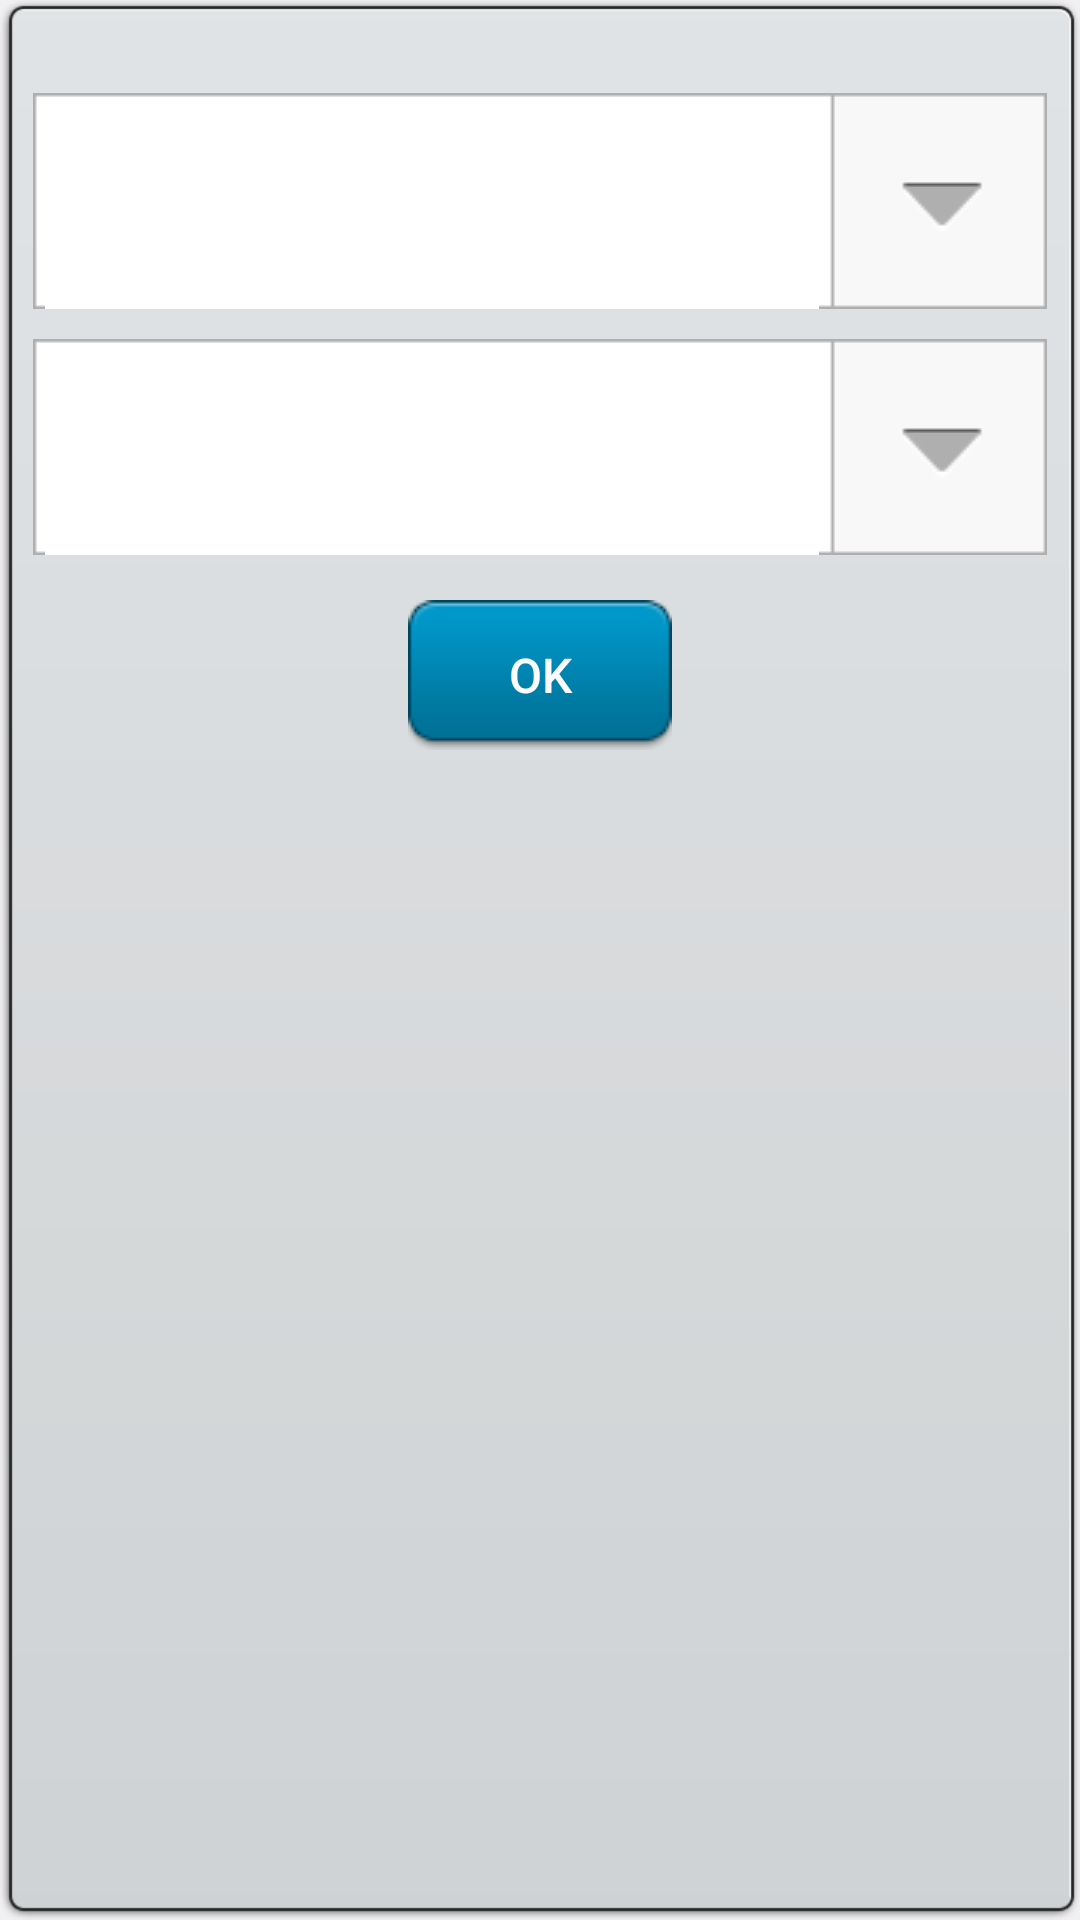

Reconstruct the res/layout file that produces this screen, plus the resources it refers to.
<!-- AndroidManifest.xml: application theme AppTheme -->
<!-- res/layout/pseldlg.xml -->
<LinearLayout xmlns:android="http://schemas.android.com/apk/res/android"
	android:layout_width="250dip"
	android:layout_height="wrap_content"
	android:background="@drawable/popup_bg"
	android:orientation="vertical"
	android:gravity="center_horizontal">
		
	<LinearLayout 
   	    android:layout_width="fill_parent"
   	    android:layout_height="wrap_content"
   	    android:layout_marginTop="20dip"
   	    android:orientation="horizontal"
   	    android:gravity="center_vertical">
   	    	
   	    	<TextView 
   	    	    android:layout_width="0dip"
   	    	    android:layout_height="wrap_content"
   	    	    android:layout_weight="6"
   	    	    android:background="@drawable/dropdownlist"
   	    	    style="@style/txt_cont_style"
   	    	    android:id="@+id/txtPeriodUnit" />
   	</LinearLayout>
	<LinearLayout 
   	    android:layout_width="fill_parent"
   	    android:layout_height="wrap_content"
   	    android:layout_marginTop="10dip"
   	    android:orientation="horizontal"
   	    android:gravity="center_vertical">
   	    	
   	    	<TextView 
   	    	    android:layout_width="0dip"
   	    	    android:layout_height="wrap_content"
   	    	    android:layout_weight="6"
   	    	    android:background="@drawable/dropdownlist"
   	    	    style="@style/txt_cont_style"
   	    	    android:id="@+id/txtPeriodVal" />
   	</LinearLayout>
   	    
		<Button 
		    android:layout_width="wrap_content"
		    android:layout_height="wrap_content"
		    android:paddingLeft="25dip"
		    android:paddingRight="25dip"
		    android:paddingTop="10dip"
		    android:paddingBottom="10dip"
		    android:layout_marginTop="15dip"
		    android:layout_marginBottom="10dip"
		    android:background="@drawable/btn_blue_s"
		    android:textColor="#fcfcfc"
		    android:textSize="16sp"
		    android:text="@string/ok"
		    android:id="@+id/btnOK"/>
		
</LinearLayout>
<!-- resources referenced by this layout -->
<resources>
  <!-- drawable btn_blue_s (drawable) -->
  <?xml version="1.0" encoding="utf-8"?>
      
  <selector xmlns:android="http://schemas.android.com/apk/res/android">
  	<item android:state_pressed="true" android:drawable="@drawable/blue_btn_s_h" />
  	<item android:state_enabled="false" android:drawable="@drawable/blue_btn_s_h" />
  	<item android:drawable="@drawable/blue_btn_s" />
  </selector>
  <string name="ok">OK</string>
  <style name="txt_cont_style">
  	     <item name="android:textSize">15sp</item>
  	     <item name="android:textColor">#FF333333</item>
  	     <item name="android:gravity">left|center_vertical</item>
  	     <item name="android:paddingLeft">5dip</item>
      </style>
  <style name="AppTheme" parent="android:style/Theme.DeviceDefault.Light.DarkActionBar" />
</resources>
